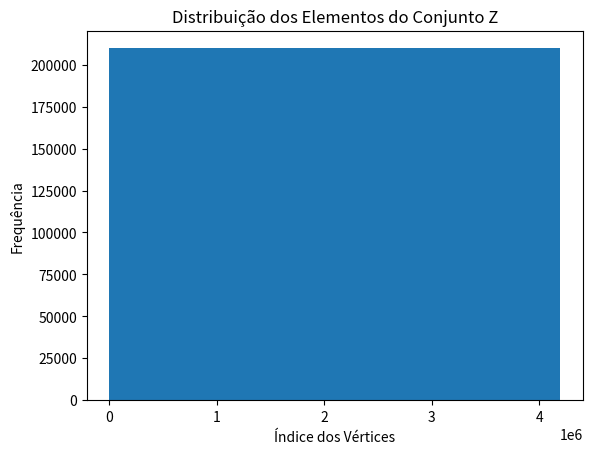

This chart was generated by the following Python code:
import matplotlib.pyplot as plt


# =========================================
# Algorithm 2 – Main Scheme
# =========================================

def main_scheme(k):
    assert k >= 3, "k deve ser ≥ 3"

    m = 2 ** k - 3

    Z = []

    # Tamanho total do espaço
    total_vertices = 2 ** (4 * m + 2)

    for a in range(2 ** m):

        Pa_base = (2 ** (3 * m + 2)) * a

        for b in range(2 ** (m - k)):

            Qa_base = Pa_base + (2 ** (2 * m + k + 2)) * b

            for c in range(2 ** k):

                Ra_base = Qa_base + (2 ** (2 * m + 2)) * c

                for d in range(2 ** m):
                    Ta_base = Ra_base + (2 ** (m + 2)) * d

                    # bloco elementar
                    block = list(range(Ta_base, Ta_base + 2 ** (m + 2)))

                    Z.extend(block)

    return Z


# =========================================
# Plotagem
# =========================================

def plot_results(Z):
    plt.figure()
    plt.hist(Z, bins=20)
    plt.xlabel("Índice dos Vértices")
    plt.ylabel("Frequência")
    plt.title("Distribuição dos Elementos do Conjunto Z")
    plt.show()


# =========================================
# Execução
# =========================================

if __name__ == "__main__":
    k = 3  # pode alterar (≥3)

    Z = main_scheme(k)

    print("Total de elementos em Z:", len(Z))

    plot_results(Z)
